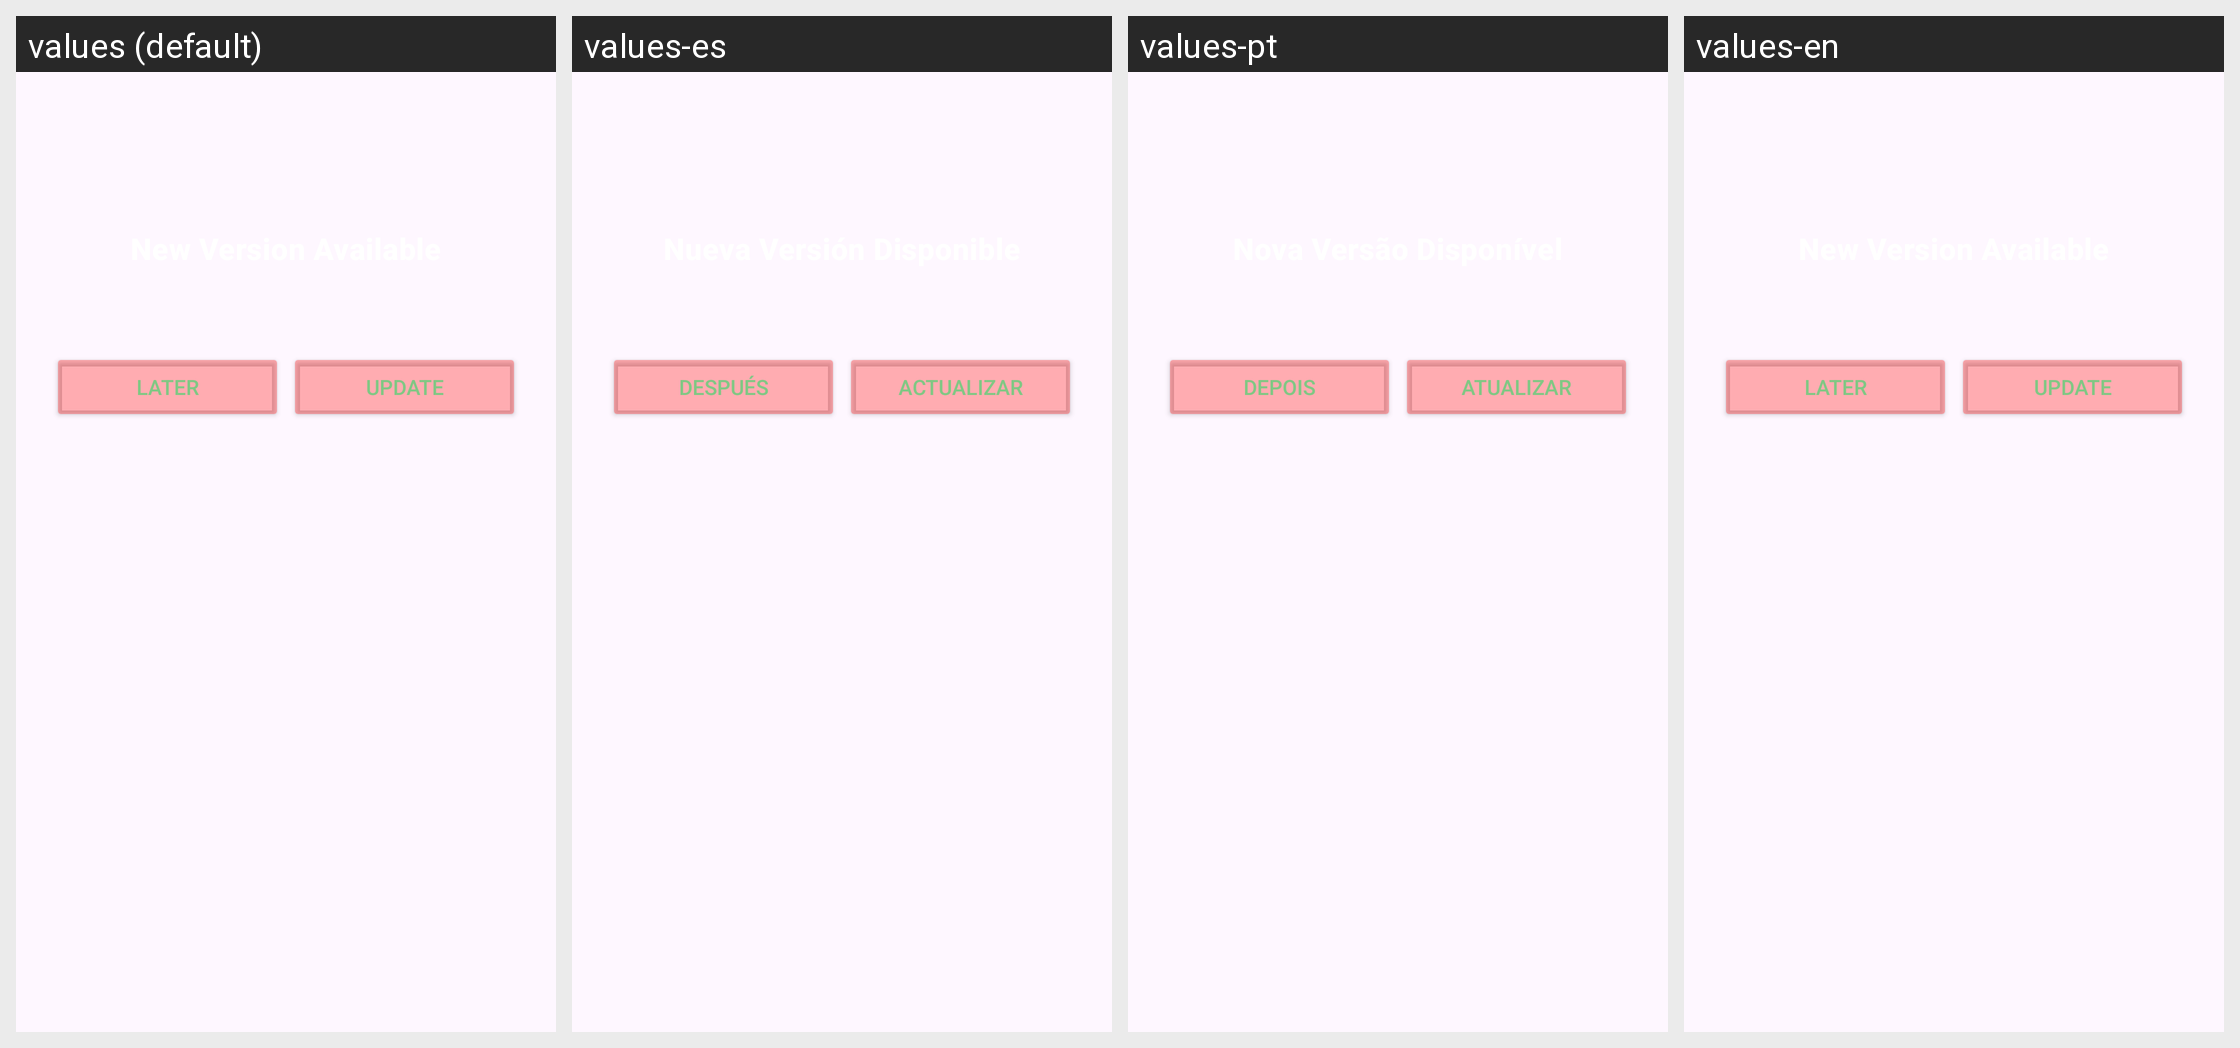

Here is an Android app screen in its default locale and in the app's own translations. Write out the translated-string differences for the strings that appear on this screen.
Android screen res/layout/dialog_update_available.xml rendered under 4 locales, left to right: values (default), values-es, values-pt, values-en. Device: Nexus 5 (rendered at 1080×1920; each locale shown at half size, 540×960, under a caption strip naming it); theme Theme.LucrosBTC.
Strings drawn on this screen, with the default value and each locale's value (text and hints the layout hard-codes, and strings that could not be matched under every locale, appear in the picture but are not listed):

later_button
  values: Later
  values-es: Después
  values-pt: Depois
  values-en: Later  [not translated; the default value is used]

update_button
  values: Update
  values-es: Actualizar
  values-pt: Atualizar
  values-en: Update  [not translated; the default value is used]
